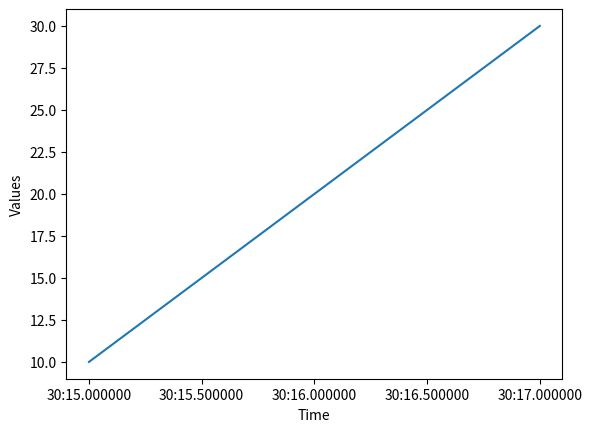

Here is the Python script that generated this plot:
import matplotlib.pyplot as plt
import matplotlib.dates as mdates
import datetime

# Assuming 'dates' is a list of datetime objects
dates = [datetime.datetime(2024, 4, 30, 12, 30, 15), datetime.datetime(2024, 4, 30, 12, 30, 16), datetime.datetime(2024, 4, 30, 12, 30, 17)]
values = [10, 20, 30]

# Convert datetime objects to matplotlib dates
mpl_dates = mdates.date2num(dates)

plt.plot_date(mpl_dates, values, '-')

plt.xlabel('Time')
plt.ylabel('Values')
plt.show()